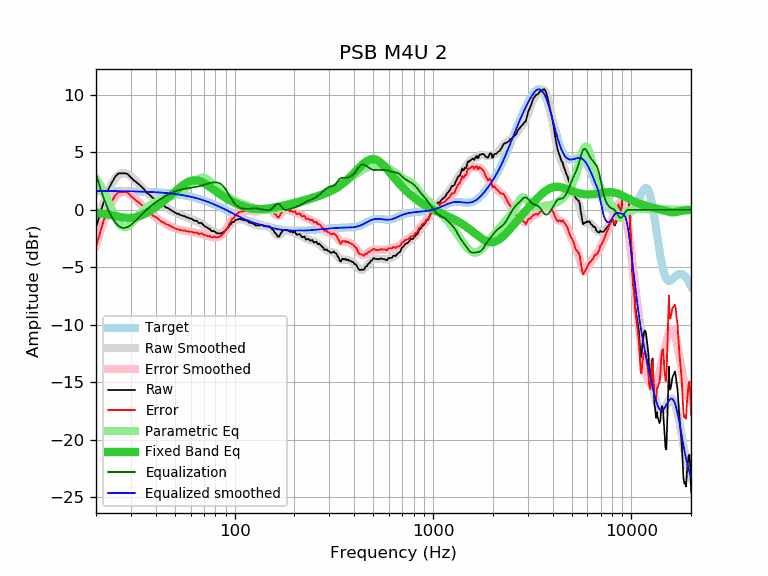

Source data for this figure (header and first rows):
frequency, raw, error, smoothed, error_smoothed, equalization, parametric_eq, equalized_raw, equalized_smoothed, target
20, -1.56, -3.20, -1.47, -3.11, 3.11, -0.25, 1.55, 1.64, 1.64
21, -0.30, -1.94, -0.27, -1.91, 1.91, -0.30, 1.61, 1.64, 1.64
22, 0.84, -0.80, 0.75, -0.89, 0.89, -0.35, 1.73, 1.64, 1.64
23, 1.74, 0.11, 1.59, -0.05, 0.05, -0.41, 1.78, 1.63, 1.63
24, 2.35, 0.72, 2.26, 0.62, -0.62, -0.48, 1.72, 1.63, 1.63
25, 2.89, 1.26, 2.73, 1.10, -1.10, -0.54, 1.79, 1.63, 1.63
26, 3.17, 1.54, 3.03, 1.41, -1.41, -0.60, 1.76, 1.62, 1.62
27, 3.18, 1.56, 3.18, 1.55, -1.55, -0.65, 1.62, 1.62, 1.62
28, 3.18, 1.56, 3.18, 1.57, -1.57, -0.68, 1.61, 1.62, 1.62
29, 3.09, 1.48, 3.09, 1.48, -1.48, -0.70, 1.61, 1.61, 1.61
30, 2.81, 1.20, 2.92, 1.31, -1.31, -0.70, 1.50, 1.61, 1.61
31, 2.57, 0.97, 2.71, 1.10, -1.10, -0.68, 1.47, 1.60, 1.60
32, 2.39, 0.79, 2.47, 0.87, -0.87, -0.63, 1.52, 1.60, 1.60
33, 2.20, 0.61, 2.22, 0.63, -0.63, -0.56, 1.57, 1.59, 1.59
34, 2.00, 0.42, 1.99, 0.40, -0.40, -0.48, 1.60, 1.58, 1.58
35, 1.77, 0.19, 1.76, 0.18, -0.18, -0.38, 1.59, 1.58, 1.58
36, 1.47, -0.10, 1.55, -0.02, 0.02, -0.26, 1.49, 1.57, 1.57
37, 1.35, -0.21, 1.36, -0.20, 0.20, -0.15, 1.55, 1.56, 1.56
38, 1.16, -0.39, 1.18, -0.37, 0.37, -0.02, 1.53, 1.55, 1.55
39, 0.99, -0.55, 1.02, -0.52, 0.52, 0.11, 1.51, 1.54, 1.54
40, 0.92, -0.61, 0.87, -0.66, 0.66, 0.24, 1.58, 1.53, 1.53
41, 0.76, -0.76, 0.73, -0.79, 0.79, 0.37, 1.55, 1.52, 1.52
42, 0.58, -0.93, 0.60, -0.91, 0.91, 0.50, 1.49, 1.51, 1.51
43, 0.46, -1.03, 0.47, -1.02, 1.02, 0.64, 1.48, 1.49, 1.49
44, 0.36, -1.12, 0.35, -1.12, 1.12, 0.77, 1.48, 1.48, 1.48
45, 0.22, -1.25, 0.24, -1.22, 1.22, 0.91, 1.44, 1.46, 1.46
46, 0.16, -1.29, 0.14, -1.31, 1.31, 1.04, 1.47, 1.45, 1.45
47, 0.06, -1.37, 0.04, -1.39, 1.39, 1.18, 1.45, 1.43, 1.43
48, -0.04, -1.46, -0.05, -1.47, 1.47, 1.31, 1.43, 1.42, 1.42
49, -0.14, -1.54, -0.14, -1.54, 1.54, 1.45, 1.40, 1.40, 1.40
50, -0.24, -1.62, -0.22, -1.60, 1.60, 1.58, 1.36, 1.38, 1.38
51, -0.33, -1.69, -0.30, -1.66, 1.66, 1.70, 1.32, 1.36, 1.36
52, -0.34, -1.68, -0.36, -1.70, 1.70, 1.83, 1.36, 1.34, 1.34
53, -0.44, -1.76, -0.43, -1.74, 1.74, 1.94, 1.30, 1.32, 1.32
54, -0.48, -1.77, -0.48, -1.77, 1.77, 2.06, 1.29, 1.29, 1.29
55, -0.54, -1.81, -0.53, -1.80, 1.80, 2.16, 1.26, 1.27, 1.27
56, -0.54, -1.79, -0.58, -1.83, 1.83, 2.25, 1.29, 1.25, 1.25
57, -0.65, -1.87, -0.63, -1.85, 1.85, 2.34, 1.20, 1.22, 1.22
58, -0.66, -1.86, -0.68, -1.87, 1.87, 2.41, 1.21, 1.19, 1.19
59, -0.75, -1.92, -0.73, -1.89, 1.89, 2.47, 1.14, 1.17, 1.17
60, -0.75, -1.89, -0.77, -1.91, 1.91, 2.51, 1.16, 1.14, 1.14
61, -0.80, -1.91, -0.82, -1.93, 1.93, 2.54, 1.13, 1.11, 1.11
62, -0.90, -1.98, -0.87, -1.95, 1.95, 2.56, 1.05, 1.08, 1.08
63, -0.95, -2.00, -0.93, -1.98, 1.98, 2.57, 1.02, 1.05, 1.05
64, -0.95, -1.97, -0.98, -2.00, 2.00, 2.56, 1.05, 1.02, 1.02
65, -1.01, -2.00, -1.03, -2.02, 2.02, 2.54, 1.01, 0.99, 0.99
66, -1.15, -2.10, -1.09, -2.04, 2.04, 2.52, 0.89, 0.95, 0.95
67, -1.15, -2.07, -1.15, -2.07, 2.07, 2.48, 0.92, 0.92, 0.92
68, -1.15, -2.04, -1.21, -2.10, 2.10, 2.43, 0.95, 0.88, 0.88
69, -1.25, -2.10, -1.28, -2.13, 2.13, 2.38, 0.88, 0.85, 0.85
70, -1.37, -2.18, -1.35, -2.17, 2.17, 2.32, 0.79, 0.81, 0.81
71, -1.45, -2.23, -1.42, -2.20, 2.20, 2.26, 0.75, 0.78, 0.78
72, -1.49, -2.23, -1.50, -2.24, 2.24, 2.20, 0.74, 0.74, 0.74
73, -1.57, -2.27, -1.57, -2.27, 2.27, 2.13, 0.70, 0.70, 0.70
74, -1.65, -2.31, -1.64, -2.30, 2.30, 2.06, 0.65, 0.66, 0.66
75, -1.65, -2.28, -1.70, -2.32, 2.32, 1.99, 0.67, 0.62, 0.62
76, -1.81, -2.40, -1.76, -2.35, 2.35, 1.92, 0.54, 0.59, 0.59
77, -1.85, -2.40, -1.82, -2.36, 2.36, 1.84, 0.51, 0.55, 0.55
78, -1.85, -2.36, -1.87, -2.38, 2.38, 1.77, 0.53, 0.51, 0.51
79, -1.85, -2.32, -1.92, -2.39, 2.39, 1.70, 0.53, 0.47, 0.47
... 553 more rows
